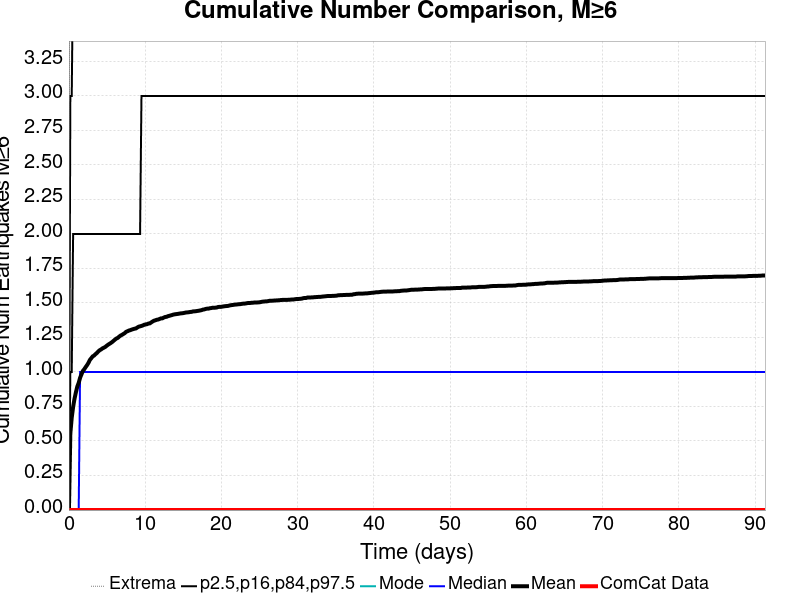

The file beside this chart, header and first rows:
Time (days), ComCat Data, Simulation Mean, Simulation Median, Simulation Mode, Simulation Minimum, Simulation Maximum, 2.5 %-ile, 16 %-ile, 84 %-ile, 97.5 %-ile
0.0, 0.0, 0.0, 0.0, 0.0, 0.0, 0.0, 0.0, 0.0, 0.0, 0.0
0.183, 0.0, 0.5543, 0.0, 0.0, 0.0, 13.0, 0.0, 0.0, 1.0, 3.0
0.3659, 0.0, 0.6693, 0.0, 0.0, 0.0, 17.0, 0.0, 0.0, 1.0, 3.0
0.5489, 0.0, 0.7473, 0.0, 0.0, 0.0, 17.0, 0.0, 0.0, 2.0, 4.0
0.7319, 0.0, 0.8066, 0.0, 0.0, 0.0, 18.0, 0.0, 0.0, 2.0, 4.0
0.9148, 0.0, 0.8536, 0.0, 0.0, 0.0, 18.0, 0.0, 0.0, 2.0, 4.0
1.098, 0.0, 0.8951, 0.0, 0.0, 0.0, 18.0, 0.0, 0.0, 2.0, 4.0
1.281, 0.0, 0.9215, 0.0, 0.0, 0.0, 18.0, 0.0, 0.0, 2.0, 4.0
1.464, 0.0, 0.9585, 1.0, 0.0, 0.0, 19.0, 0.0, 0.0, 2.0, 5.0
1.647, 0.0, 0.9836, 1.0, 0.0, 0.0, 19.0, 0.0, 0.0, 2.0, 5.0
1.83, 0.0, 1.008, 1.0, 0.0, 0.0, 19.0, 0.0, 0.0, 2.0, 5.0
2.013, 0.0, 1.021, 1.0, 0.0, 0.0, 19.0, 0.0, 0.0, 2.0, 5.0
2.196, 0.0, 1.036, 1.0, 0.0, 0.0, 20.0, 0.0, 0.0, 2.0, 5.0
2.379, 0.0, 1.05, 1.0, 0.0, 0.0, 20.0, 0.0, 0.0, 2.0, 5.0
2.562, 0.0, 1.067, 1.0, 0.0, 0.0, 20.0, 0.0, 0.0, 2.0, 5.0
2.745, 0.0, 1.088, 1.0, 0.0, 0.0, 21.0, 0.0, 0.0, 2.0, 5.0
2.927, 0.0, 1.1, 1.0, 0.0, 0.0, 21.0, 0.0, 0.0, 2.0, 5.0
3.11, 0.0, 1.113, 1.0, 0.0, 0.0, 21.0, 0.0, 0.0, 2.0, 5.0
3.293, 0.0, 1.119, 1.0, 0.0, 0.0, 21.0, 0.0, 0.0, 2.0, 5.0
3.476, 0.0, 1.129, 1.0, 0.0, 0.0, 21.0, 0.0, 0.0, 2.0, 5.0
3.659, 0.0, 1.138, 1.0, 0.0, 0.0, 22.0, 0.0, 0.0, 2.0, 5.0
3.842, 0.0, 1.149, 1.0, 0.0, 0.0, 23.0, 0.0, 0.0, 2.0, 5.0
4.025, 0.0, 1.158, 1.0, 0.0, 0.0, 24.0, 0.0, 0.0, 2.0, 5.0
4.208, 0.0, 1.163, 1.0, 0.0, 0.0, 24.0, 0.0, 0.0, 2.0, 6.0
4.391, 0.0, 1.171, 1.0, 0.0, 0.0, 24.0, 0.0, 0.0, 2.0, 6.0
4.574, 0.0, 1.176, 1.0, 0.0, 0.0, 24.0, 0.0, 0.0, 2.0, 6.0
4.757, 0.0, 1.182, 1.0, 0.0, 0.0, 24.0, 0.0, 0.0, 2.0, 6.0
4.94, 0.0, 1.19, 1.0, 0.0, 0.0, 24.0, 0.0, 0.0, 2.0, 6.0
5.123, 0.0, 1.198, 1.0, 0.0, 0.0, 24.0, 0.0, 0.0, 2.0, 6.0
5.306, 0.0, 1.204, 1.0, 0.0, 0.0, 25.0, 0.0, 0.0, 2.0, 6.0
5.489, 0.0, 1.21, 1.0, 0.0, 0.0, 25.0, 0.0, 0.0, 2.0, 6.0
5.672, 0.0, 1.218, 1.0, 0.0, 0.0, 25.0, 0.0, 0.0, 2.0, 6.0
5.855, 0.0, 1.226, 1.0, 0.0, 0.0, 25.0, 0.0, 0.0, 2.0, 6.0
6.038, 0.0, 1.235, 1.0, 0.0, 0.0, 25.0, 0.0, 0.0, 2.0, 6.0
6.221, 0.0, 1.243, 1.0, 0.0, 0.0, 25.0, 0.0, 0.0, 2.0, 6.0
6.404, 0.0, 1.247, 1.0, 0.0, 0.0, 26.0, 0.0, 0.0, 2.0, 6.0
6.587, 0.0, 1.256, 1.0, 0.0, 0.0, 28.0, 0.0, 0.0, 2.0, 6.0
6.77, 0.0, 1.264, 1.0, 0.0, 0.0, 28.0, 0.0, 0.0, 2.0, 6.0
6.953, 0.0, 1.269, 1.0, 0.0, 0.0, 29.0, 0.0, 0.0, 2.0, 6.0
7.136, 0.0, 1.276, 1.0, 0.0, 0.0, 29.0, 0.0, 0.0, 2.0, 6.0
7.319, 0.0, 1.282, 1.0, 0.0, 0.0, 29.0, 0.0, 0.0, 2.0, 6.0
7.502, 0.0, 1.292, 1.0, 0.0, 0.0, 29.0, 0.0, 0.0, 2.0, 6.0
7.685, 0.0, 1.296, 1.0, 0.0, 0.0, 29.0, 0.0, 0.0, 2.0, 6.0
7.868, 0.0, 1.301, 1.0, 0.0, 0.0, 30.0, 0.0, 0.0, 2.0, 6.0
8.051, 0.0, 1.303, 1.0, 0.0, 0.0, 30.0, 0.0, 0.0, 2.0, 6.0
8.234, 0.0, 1.307, 1.0, 0.0, 0.0, 30.0, 0.0, 0.0, 2.0, 6.0
8.417, 0.0, 1.311, 1.0, 0.0, 0.0, 30.0, 0.0, 0.0, 2.0, 6.0
8.6, 0.0, 1.314, 1.0, 0.0, 0.0, 30.0, 0.0, 0.0, 2.0, 6.0
8.782, 0.0, 1.316, 1.0, 0.0, 0.0, 30.0, 0.0, 0.0, 2.0, 6.0
8.965, 0.0, 1.323, 1.0, 0.0, 0.0, 30.0, 0.0, 0.0, 2.0, 6.0
9.148, 0.0, 1.328, 1.0, 0.0, 0.0, 30.0, 0.0, 0.0, 2.0, 6.0
9.331, 0.0, 1.331, 1.0, 0.0, 0.0, 30.0, 0.0, 0.0, 2.0, 6.0
9.514, 0.0, 1.334, 1.0, 0.0, 0.0, 30.0, 0.0, 0.0, 3.0, 6.0
9.697, 0.0, 1.338, 1.0, 0.0, 0.0, 30.0, 0.0, 0.0, 3.0, 6.0
9.88, 0.0, 1.343, 1.0, 0.0, 0.0, 30.0, 0.0, 0.0, 3.0, 6.0
10.06, 0.0, 1.345, 1.0, 0.0, 0.0, 30.0, 0.0, 0.0, 3.0, 6.0
10.25, 0.0, 1.347, 1.0, 0.0, 0.0, 30.0, 0.0, 0.0, 3.0, 6.0
10.43, 0.0, 1.351, 1.0, 0.0, 0.0, 30.0, 0.0, 0.0, 3.0, 6.0
10.61, 0.0, 1.353, 1.0, 0.0, 0.0, 30.0, 0.0, 0.0, 3.0, 6.0
10.8, 0.0, 1.359, 1.0, 0.0, 0.0, 30.0, 0.0, 0.0, 3.0, 6.0
... 440 more rows
